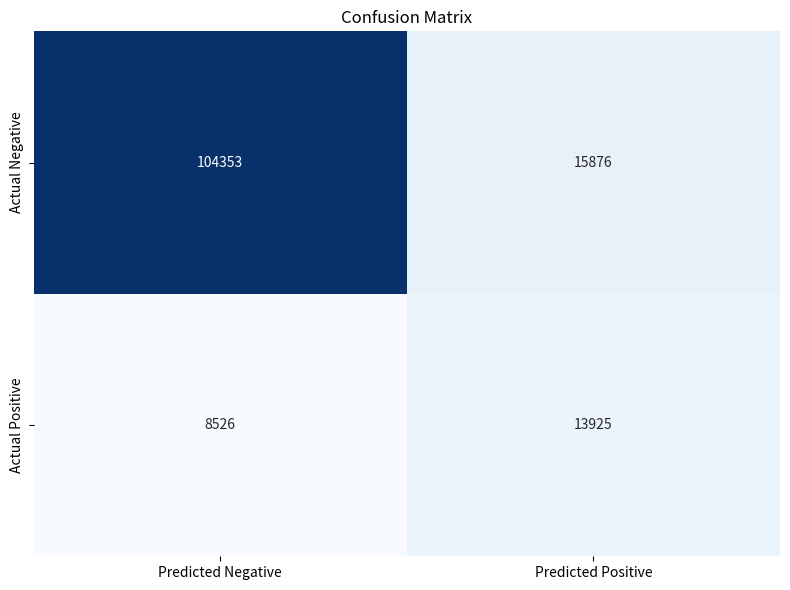

Generate this figure with matplotlib:
import matplotlib.pyplot as plt
import seaborn as sns
import numpy as np

#confusion matrix values
TN = 104353
FN = 8526
FP = 15876
TP = 13925
conf_matrix = np.array([[TN, FP],
                        [FN, TP]])

#onvert to array
labels = np.array([[TN, FP],
                   [FN, TP]])

#plot confusion matrix
plt.figure(figsize=(8, 6))
sns.heatmap(conf_matrix, annot=labels, fmt='', cmap='Blues', cbar=False,
            xticklabels=['Predicted Negative', 'Predicted Positive'],
            yticklabels=['Actual Negative', 'Actual Positive'])
plt.title("Confusion Matrix")

plt.tight_layout()
plt.show()